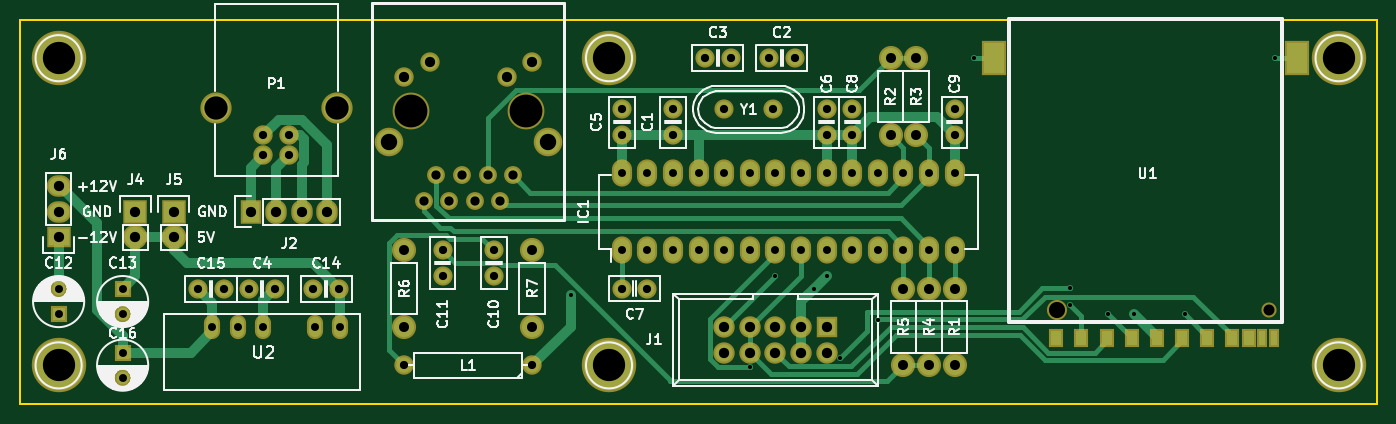
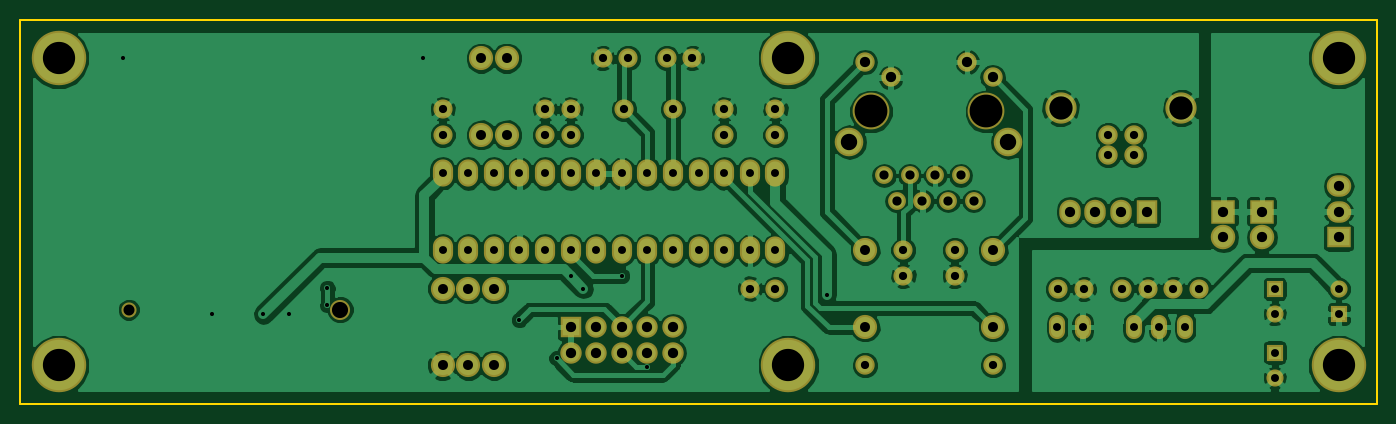
Circuit board: 8 layer files. Board 134.6 x 38.1 mm.
- bottom_copper: seqboard-variant.GBL (135667 bytes)
- bottom_silk: seqboard-variant.GBO (284 bytes)
- bottom_mask: seqboard-variant.GBS (4395 bytes)
- outline: seqboard-variant.GKO (508 bytes)
- top_copper: seqboard-variant.GTL (13134 bytes)
- top_silk: seqboard-variant.GTO (43431 bytes)
- top_mask: seqboard-variant.GTS (4830 bytes)
- drill: seqboard-variant.XLN (1976 bytes)

=== bottom_copper: seqboard-variant.GBL (135667 bytes, source omitted) ===
=== bottom_silk: seqboard-variant.GBO ===
G04 #@! TF.FileFunction,Legend,Bot*
%FSLAX46Y46*%
G04 Gerber Fmt 4.6, Leading zero omitted, Abs format (unit mm)*
G04 Created by KiCad (PCBNEW 4.0.1-stable) date 2016 February 17, Wednesday 21:26:15*
%MOMM*%
G01*
G04 APERTURE LIST*
%ADD10C,0.100000*%
G04 APERTURE END LIST*
D10*
M02*

=== bottom_mask: seqboard-variant.GBS ===
G04 #@! TF.FileFunction,Soldermask,Bot*
%FSLAX46Y46*%
G04 Gerber Fmt 4.6, Leading zero omitted, Abs format (unit mm)*
G04 Created by KiCad (PCBNEW 4.0.1-stable) date 2016 February 17, Wednesday 21:26:15*
%MOMM*%
G01*
G04 APERTURE LIST*
%ADD10C,0.100000*%
%ADD11R,2.127200X2.127200*%
%ADD12O,2.127200X2.127200*%
%ADD13C,5.400000*%
%ADD14C,2.398980*%
%ADD15C,1.924000*%
%ADD16C,3.100020*%
%ADD17O,2.000000X2.700000*%
%ADD18C,1.499820*%
%ADD19C,1.997660*%
%ADD20R,2.127200X2.432000*%
%ADD21O,2.127200X2.432000*%
%ADD22C,1.901140*%
%ADD23O,1.600000X2.400000*%
%ADD24R,1.700000X1.700000*%
%ADD25C,1.700000*%
%ADD26R,2.432000X2.432000*%
%ADD27O,2.432000X2.432000*%
%ADD28R,2.432000X2.127200*%
%ADD29O,2.432000X2.127200*%
%ADD30C,3.651200*%
%ADD31O,1.771600X1.771600*%
%ADD32O,2.838400X2.838400*%
%ADD33O,1.924000X1.924000*%
G04 APERTURE END LIST*
D10*
D11*
X156210000Y-106680000D03*
D12*
X156210000Y-109220000D03*
X153670000Y-106680000D03*
X153670000Y-109220000D03*
X151130000Y-106680000D03*
X151130000Y-109220000D03*
X148590000Y-106680000D03*
X148590000Y-109220000D03*
X146050000Y-106680000D03*
X146050000Y-109220000D03*
D13*
X207010000Y-110490000D03*
X207010000Y-80010000D03*
X134620000Y-110490000D03*
X134620000Y-80010000D03*
X80010000Y-110490000D03*
D14*
X168910000Y-110490000D03*
X168910000Y-102870000D03*
X162560000Y-80010000D03*
X162560000Y-87630000D03*
X165100000Y-87630000D03*
X165100000Y-80010000D03*
X166370000Y-110490000D03*
X166370000Y-102870000D03*
X163830000Y-102870000D03*
X163830000Y-110490000D03*
X114300000Y-99060000D03*
X114300000Y-106680000D03*
X127000000Y-99060000D03*
X127000000Y-106680000D03*
D15*
X102870000Y-89628980D03*
X100330000Y-89628980D03*
X100330000Y-87630000D03*
X102870000Y-87630000D03*
D16*
X107599480Y-84929980D03*
X95600520Y-84929980D03*
D17*
X135890000Y-99060000D03*
X138430000Y-99060000D03*
X140970000Y-99060000D03*
X143510000Y-99060000D03*
X146050000Y-99060000D03*
X148590000Y-99060000D03*
X151130000Y-99060000D03*
X153670000Y-99060000D03*
X156210000Y-99060000D03*
X158750000Y-99060000D03*
X161290000Y-99060000D03*
X163830000Y-99060000D03*
X166370000Y-99060000D03*
X168910000Y-99060000D03*
X168910000Y-91440000D03*
X166370000Y-91440000D03*
X163830000Y-91440000D03*
X161290000Y-91440000D03*
X158750000Y-91440000D03*
X156210000Y-91440000D03*
X153670000Y-91440000D03*
X151130000Y-91440000D03*
X148590000Y-91440000D03*
X146050000Y-91440000D03*
X143510000Y-91440000D03*
X140970000Y-91440000D03*
X138430000Y-91440000D03*
X135890000Y-91440000D03*
D15*
X127000000Y-110490000D03*
X114300000Y-110490000D03*
D18*
X200068180Y-104957880D03*
D19*
X179070000Y-104957880D03*
D20*
X99060000Y-95250000D03*
D21*
X101600000Y-95250000D03*
X104140000Y-95250000D03*
X106680000Y-95250000D03*
D22*
X150931880Y-85090000D03*
X146050000Y-85090000D03*
D13*
X80010000Y-80010000D03*
D22*
X123190000Y-99060000D03*
X123190000Y-101600000D03*
X118110000Y-99060000D03*
X118110000Y-101600000D03*
X146685000Y-80010000D03*
X144145000Y-80010000D03*
X150495000Y-80010000D03*
X153035000Y-80010000D03*
X135890000Y-87630000D03*
X135890000Y-85090000D03*
X140970000Y-85090000D03*
X140970000Y-87630000D03*
X156210000Y-85090000D03*
X156210000Y-87630000D03*
X158750000Y-85090000D03*
X158750000Y-87630000D03*
X168910000Y-85090000D03*
X168910000Y-87630000D03*
X135890000Y-102870000D03*
X138430000Y-102870000D03*
D23*
X107950000Y-106680000D03*
X105410000Y-106680000D03*
X100330000Y-106680000D03*
X97790000Y-106680000D03*
X95250000Y-106680000D03*
D22*
X98936265Y-102898491D03*
X101476265Y-102898491D03*
D24*
X80010000Y-105410000D03*
D25*
X80010000Y-102910000D03*
D24*
X86360000Y-102910000D03*
D25*
X86360000Y-105410000D03*
D22*
X105286265Y-102898491D03*
X107826265Y-102898491D03*
X93856265Y-102898491D03*
X96396265Y-102898491D03*
D24*
X86360000Y-109220000D03*
D25*
X86360000Y-111720000D03*
D26*
X87630000Y-95250000D03*
D27*
X87630000Y-97790000D03*
D26*
X91440000Y-95250000D03*
D27*
X91440000Y-97790000D03*
D28*
X80010000Y-97790000D03*
D29*
X80010000Y-95250000D03*
X80010000Y-92710000D03*
D30*
X114960400Y-85293200D03*
X126390400Y-85293200D03*
D31*
X125120400Y-91643200D03*
X123850400Y-94183200D03*
X122580400Y-91643200D03*
X121310400Y-94183200D03*
X120040400Y-91643200D03*
X118770400Y-94183200D03*
X117500400Y-91643200D03*
X116230400Y-94183200D03*
D32*
X112801400Y-88341200D03*
X128549400Y-88341200D03*
D33*
X127000000Y-80391000D03*
X116865400Y-80391000D03*
X124460000Y-81915000D03*
X114325400Y-81915000D03*
M02*

=== outline: seqboard-variant.GKO ===
G04 #@! TF.FileFunction,Profile,NP*
%FSLAX46Y46*%
G04 Gerber Fmt 4.6, Leading zero omitted, Abs format (unit mm)*
G04 Created by KiCad (PCBNEW 4.0.1-stable) date 2016 February 17, Wednesday 21:26:15*
%MOMM*%
G01*
G04 APERTURE LIST*
%ADD10C,0.100000*%
%ADD11C,0.150000*%
G04 APERTURE END LIST*
D10*
D11*
X76200000Y-114300000D02*
X76200000Y-76200000D01*
X210820000Y-114300000D02*
X76200000Y-114300000D01*
X210820000Y-76200000D02*
X210820000Y-114300000D01*
X76200000Y-76200000D02*
X210820000Y-76200000D01*
M02*

=== top_copper: seqboard-variant.GTL (13134 bytes, source omitted) ===
=== top_silk: seqboard-variant.GTO (43431 bytes, source omitted) ===
=== top_mask: seqboard-variant.GTS ===
G04 #@! TF.FileFunction,Soldermask,Top*
%FSLAX46Y46*%
G04 Gerber Fmt 4.6, Leading zero omitted, Abs format (unit mm)*
G04 Created by KiCad (PCBNEW 4.0.1-stable) date 2016 February 17, Wednesday 21:26:15*
%MOMM*%
G01*
G04 APERTURE LIST*
%ADD10C,0.100000*%
%ADD11R,2.127200X2.127200*%
%ADD12O,2.127200X2.127200*%
%ADD13C,5.400000*%
%ADD14C,2.398980*%
%ADD15C,1.924000*%
%ADD16C,3.100020*%
%ADD17O,2.000000X2.700000*%
%ADD18C,1.499820*%
%ADD19C,1.997660*%
%ADD20R,1.398220X1.898600*%
%ADD21R,1.098500X1.898600*%
%ADD22R,2.398980X3.399740*%
%ADD23R,2.127200X2.432000*%
%ADD24O,2.127200X2.432000*%
%ADD25C,1.901140*%
%ADD26O,1.600000X2.400000*%
%ADD27R,1.700000X1.700000*%
%ADD28C,1.700000*%
%ADD29R,2.432000X2.432000*%
%ADD30O,2.432000X2.432000*%
%ADD31R,2.432000X2.127200*%
%ADD32O,2.432000X2.127200*%
%ADD33C,3.651200*%
%ADD34O,1.771600X1.771600*%
%ADD35O,2.838400X2.838400*%
%ADD36O,1.924000X1.924000*%
G04 APERTURE END LIST*
D10*
D11*
X156210000Y-106680000D03*
D12*
X156210000Y-109220000D03*
X153670000Y-106680000D03*
X153670000Y-109220000D03*
X151130000Y-106680000D03*
X151130000Y-109220000D03*
X148590000Y-106680000D03*
X148590000Y-109220000D03*
X146050000Y-106680000D03*
X146050000Y-109220000D03*
D13*
X207010000Y-110490000D03*
X207010000Y-80010000D03*
X134620000Y-110490000D03*
X134620000Y-80010000D03*
X80010000Y-110490000D03*
D14*
X168910000Y-110490000D03*
X168910000Y-102870000D03*
X162560000Y-80010000D03*
X162560000Y-87630000D03*
X165100000Y-87630000D03*
X165100000Y-80010000D03*
X166370000Y-110490000D03*
X166370000Y-102870000D03*
X163830000Y-102870000D03*
X163830000Y-110490000D03*
X114300000Y-99060000D03*
X114300000Y-106680000D03*
X127000000Y-99060000D03*
X127000000Y-106680000D03*
D15*
X102870000Y-89628980D03*
X100330000Y-89628980D03*
X100330000Y-87630000D03*
X102870000Y-87630000D03*
D16*
X107599480Y-84929980D03*
X95600520Y-84929980D03*
D17*
X135890000Y-99060000D03*
X138430000Y-99060000D03*
X140970000Y-99060000D03*
X143510000Y-99060000D03*
X146050000Y-99060000D03*
X148590000Y-99060000D03*
X151130000Y-99060000D03*
X153670000Y-99060000D03*
X156210000Y-99060000D03*
X158750000Y-99060000D03*
X161290000Y-99060000D03*
X163830000Y-99060000D03*
X166370000Y-99060000D03*
X168910000Y-99060000D03*
X168910000Y-91440000D03*
X166370000Y-91440000D03*
X163830000Y-91440000D03*
X161290000Y-91440000D03*
X158750000Y-91440000D03*
X156210000Y-91440000D03*
X153670000Y-91440000D03*
X151130000Y-91440000D03*
X148590000Y-91440000D03*
X146050000Y-91440000D03*
X143510000Y-91440000D03*
X140970000Y-91440000D03*
X138430000Y-91440000D03*
X135890000Y-91440000D03*
D15*
X127000000Y-110490000D03*
X114300000Y-110490000D03*
D18*
X200068180Y-104957880D03*
D19*
X179070000Y-104957880D03*
D20*
X181498240Y-107759500D03*
X184000140Y-107759500D03*
X186499500Y-107759500D03*
X188996320Y-107759500D03*
X191498220Y-107759500D03*
X193997580Y-107759500D03*
X196425820Y-107759500D03*
X198127620Y-107759500D03*
X178998880Y-107759500D03*
D21*
X199428100Y-107759500D03*
X200626980Y-107759500D03*
D22*
X202897740Y-80010000D03*
X172798740Y-80010000D03*
D23*
X99060000Y-95250000D03*
D24*
X101600000Y-95250000D03*
X104140000Y-95250000D03*
X106680000Y-95250000D03*
D25*
X150931880Y-85090000D03*
X146050000Y-85090000D03*
D13*
X80010000Y-80010000D03*
D25*
X123190000Y-99060000D03*
X123190000Y-101600000D03*
X118110000Y-99060000D03*
X118110000Y-101600000D03*
X146685000Y-80010000D03*
X144145000Y-80010000D03*
X150495000Y-80010000D03*
X153035000Y-80010000D03*
X135890000Y-87630000D03*
X135890000Y-85090000D03*
X140970000Y-85090000D03*
X140970000Y-87630000D03*
X156210000Y-85090000D03*
X156210000Y-87630000D03*
X158750000Y-85090000D03*
X158750000Y-87630000D03*
X168910000Y-85090000D03*
X168910000Y-87630000D03*
X135890000Y-102870000D03*
X138430000Y-102870000D03*
D26*
X107950000Y-106680000D03*
X105410000Y-106680000D03*
X100330000Y-106680000D03*
X97790000Y-106680000D03*
X95250000Y-106680000D03*
D25*
X98936265Y-102898491D03*
X101476265Y-102898491D03*
D27*
X80010000Y-105410000D03*
D28*
X80010000Y-102910000D03*
D27*
X86360000Y-102910000D03*
D28*
X86360000Y-105410000D03*
D25*
X105286265Y-102898491D03*
X107826265Y-102898491D03*
X93856265Y-102898491D03*
X96396265Y-102898491D03*
D27*
X86360000Y-109220000D03*
D28*
X86360000Y-111720000D03*
D29*
X87630000Y-95250000D03*
D30*
X87630000Y-97790000D03*
D29*
X91440000Y-95250000D03*
D30*
X91440000Y-97790000D03*
D31*
X80010000Y-97790000D03*
D32*
X80010000Y-95250000D03*
X80010000Y-92710000D03*
D33*
X114960400Y-85293200D03*
X126390400Y-85293200D03*
D34*
X125120400Y-91643200D03*
X123850400Y-94183200D03*
X122580400Y-91643200D03*
X121310400Y-94183200D03*
X120040400Y-91643200D03*
X118770400Y-94183200D03*
X117500400Y-91643200D03*
X116230400Y-94183200D03*
D35*
X112801400Y-88341200D03*
X128549400Y-88341200D03*
D36*
X127000000Y-80391000D03*
X116865400Y-80391000D03*
X124460000Y-81915000D03*
X114325400Y-81915000D03*
M02*

=== drill: seqboard-variant.XLN ===
M48
INCH,TZ
T1C0.016
T2C0.031
T3C0.032
T4C0.032
T5C0.036
T6C0.039
T7C0.040
T8C0.064
T9C0.091
T10C0.126
T11C0.043
T12C0.063
T13C0.128
%
G90
G05
T1
X5.15Y-4.075
X5.85Y-4.3557
X5.95Y-4.
X6.1Y-4.05
X6.15Y-4.
X6.2037Y-4.3222
X6.35Y-4.1724
X6.725Y-3.15
X7.1Y-4.0496
X7.1Y-4.1126
X7.25Y-4.15
X7.35Y-4.15
X7.55Y-4.15
X7.9Y-3.15
T2
X3.15Y-4.0516
X3.15Y-4.15
X3.4Y-4.0516
X3.4Y-4.15
X3.4Y-4.3
X3.4Y-4.3984
X3.75Y-4.2
X3.85Y-4.2
X3.95Y-4.2
X4.15Y-4.2
X4.25Y-4.2
X5.35Y-3.6
X5.35Y-3.9
X5.45Y-3.6
X5.45Y-3.9
X5.55Y-3.6
X5.55Y-3.9
X5.65Y-3.6
X5.65Y-3.9
X5.75Y-3.6
X5.75Y-3.9
X5.85Y-3.6
X5.85Y-3.9
X5.95Y-3.6
X5.95Y-3.9
X6.05Y-3.6
X6.05Y-3.9
X6.15Y-3.6
X6.15Y-3.9
X6.25Y-3.6
X6.25Y-3.9
X6.35Y-3.6
X6.35Y-3.9
X6.45Y-3.6
X6.45Y-3.9
X6.55Y-3.6
X6.55Y-3.9
X6.65Y-3.6
X6.65Y-3.9
T3
X3.6951Y-4.0511
X3.7951Y-4.0511
X3.8951Y-4.0511
X3.9951Y-4.0511
X4.1451Y-4.0511
X4.2451Y-4.0511
X4.65Y-3.9
X4.65Y-4.
X4.85Y-3.9
X4.85Y-4.
X5.35Y-3.35
X5.35Y-3.45
X5.35Y-4.05
X5.45Y-4.05
X5.55Y-3.35
X5.55Y-3.45
X5.675Y-3.15
X5.75Y-3.35
X5.775Y-3.15
X5.925Y-3.15
X5.9422Y-3.35
X6.025Y-3.15
X6.15Y-3.35
X6.15Y-3.45
X6.25Y-3.35
X6.25Y-3.45
X6.65Y-3.35
X6.65Y-3.45
T4
X3.95Y-3.45
X3.95Y-3.5287
X4.05Y-3.45
X4.05Y-3.5287
X4.5Y-4.35
X5.Y-4.35
T5
X4.576Y-3.708
X4.626Y-3.608
X4.676Y-3.708
X4.726Y-3.608
X4.776Y-3.708
X4.826Y-3.608
X4.876Y-3.708
X4.926Y-3.608
T6
X4.5Y-3.9
X4.5Y-4.2
X5.Y-3.9
X5.Y-4.2
X6.4Y-3.15
X6.4Y-3.45
X6.45Y-4.05
X6.45Y-4.35
X6.5Y-3.15
X6.5Y-3.45
X6.55Y-4.05
X6.55Y-4.35
X6.65Y-4.05
X6.65Y-4.35
T7
X3.15Y-3.65
X3.15Y-3.75
X3.15Y-3.85
X3.45Y-3.75
X3.45Y-3.85
X3.6Y-3.75
X3.6Y-3.85
X3.9Y-3.75
X4.Y-3.75
X4.1Y-3.75
X4.2Y-3.75
X4.501Y-3.225
X4.601Y-3.165
X4.9Y-3.225
X5.Y-3.165
X5.75Y-4.2
X5.75Y-4.3
X5.85Y-4.2
X5.85Y-4.3
X5.95Y-4.2
X5.95Y-4.3
X6.05Y-4.2
X6.05Y-4.3
X6.15Y-4.2
X6.15Y-4.3
T8
X4.441Y-3.478
X5.061Y-3.478
T9
X3.7638Y-3.3437
X4.2362Y-3.3437
T10
X3.15Y-3.15
X3.15Y-4.35
X5.3Y-3.15
X5.3Y-4.35
X8.15Y-3.15
X8.15Y-4.35
T11
X7.8767Y-4.1322
T12
X7.05Y-4.1322
T13
X4.526Y-3.358
X4.976Y-3.358
T0
M30

